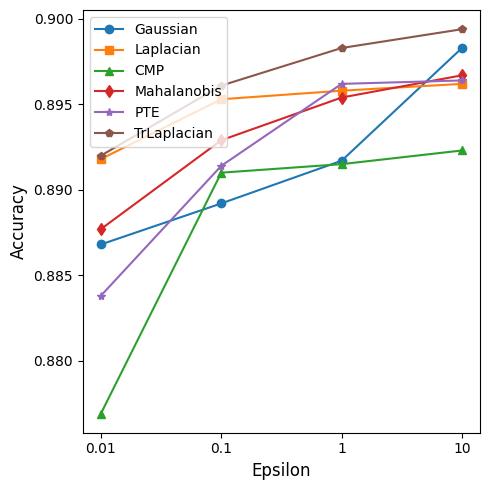
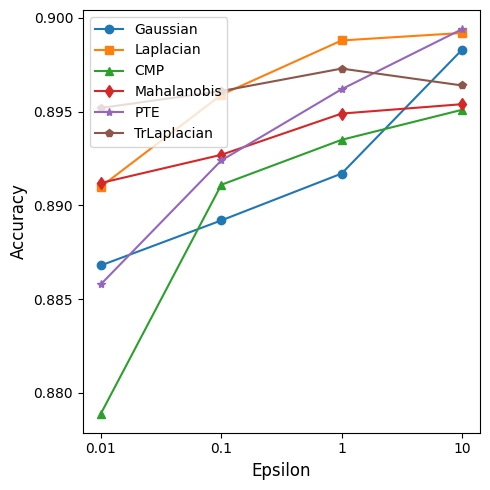
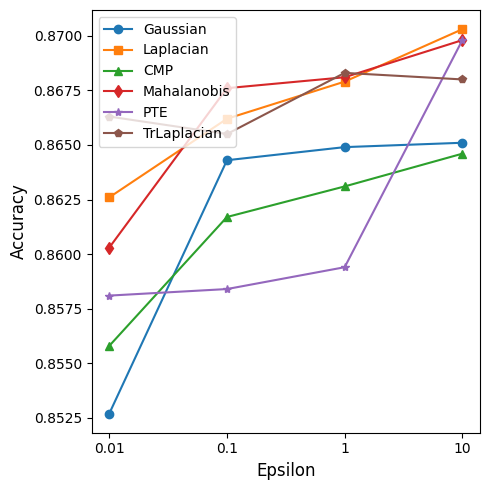
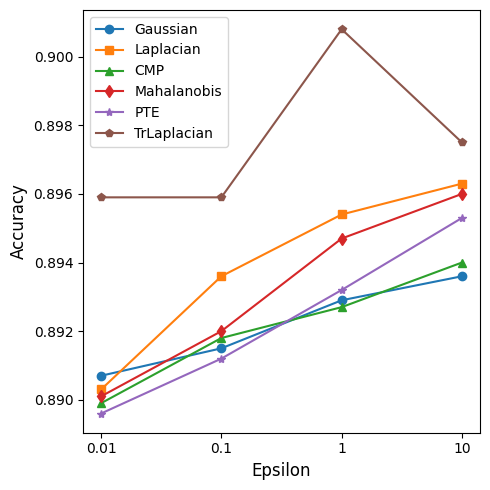
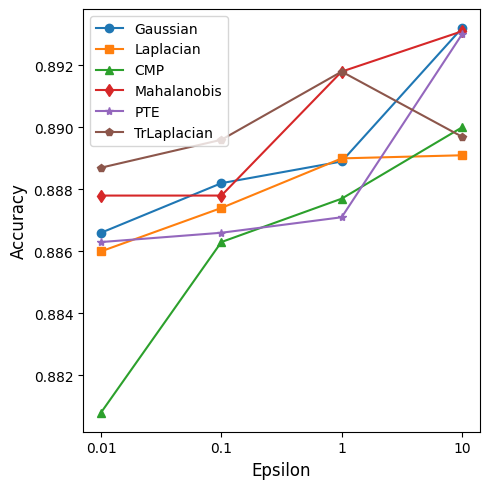
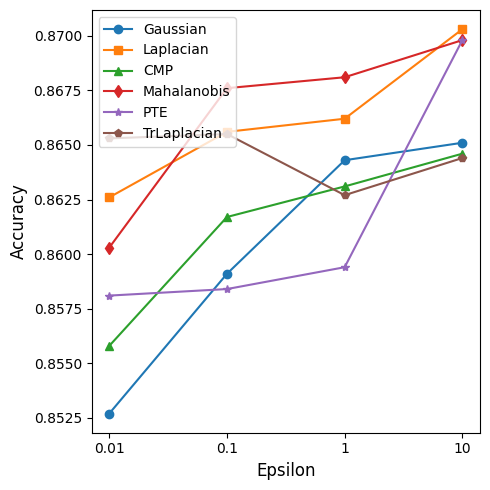

Python code for these plots, in order:
import matplotlib.pyplot as plt

data = 'sst2'
vector = 'fastText'
# 数据准备
epsilons = [0.01, 0.1, 1, 10]
Gaussian = [0.8868, 0.8892, 0.8917, 0.8983]
Laplace = [0.8918, 0.8953, 0.8958, 0.8962]
CMP = [0.8769, 0.8923, 0.891, 0.8915]
Mahalanobis = [0.8967, 0.8954, 0.8877, 0.8929]
PE = [0.8838, 0.8914, 0.8962, 0.8964]
TrLaplace = [0.892, 0.8961, 0.8983, 0.8994]
baseline_accuracy = 0.9103

Gaussian = sorted(Gaussian)
Laplace = sorted(Laplace)
CMP = sorted(CMP)
Mahalanobis = sorted(Mahalanobis)
PE = sorted(PE)

# 设置字体
plt.rc('font', family='Times New Roman')

# 创建图形对象和轴对象
fig, ax = plt.subplots(figsize=(5, 5))  # 设置宽度为6英寸，高度为8英寸
# fig, ax = plt.subplots()

# 绘制折线图
ax.plot([0, 1, 2, 3], Gaussian, marker='o', label='Gaussian')
ax.plot([0, 1, 2, 3], Laplace, marker='s', label='Laplacian')
ax.plot([0, 1, 2, 3], CMP, marker='^', label='CMP')
ax.plot([0, 1, 2, 3], Mahalanobis, marker='d', label='Mahalanobis')
ax.plot([0, 1, 2, 3], PE, marker='*', label='PTE')
ax.plot([0, 1, 2, 3], TrLaplace, marker='p', label='TrLaplacian')

# 绘制baseline
# ax.axhline(y=baseline_accuracy, color='r', linestyle='--', label='Baseline')

ax.set_xticks([0, 1, 2, 3])
ax.set_xticklabels(epsilons)

# 设置轴标签和标题
ax.set_xlabel('Epsilon', fontsize=12)
ax.set_ylabel('Accuracy', fontsize=12)
# ax.set_title('Accuracy vs Epsilon for Different Methods', fontsize=14)

# ax.legend()
ax.legend(loc='upper left')

plt.tight_layout()
plt.savefig(f'{data}-{vector}.pdf', format='pdf')
# plt.show()

data = 'sst2'
vector = 'GloVe'
# 数据准备
Gaussian = [0.8868, 0.8892, 0.8917, 0.8983]
Laplace = [0.8910, 0.8959, 0.8988, 0.8992]
CMP = [0.8789, 0.8911, 0.8951, 0.8935]
Mahalanobis = [0.8912, 0.8954, 0.8927, 0.8949]
PE = [0.8858, 0.8924, 0.8962, 0.8994]
TrLaplace = [0.8952, 0.8961, 0.8973, 0.8964]
baseline_accuracy = 0.8997

Gaussian = sorted(Gaussian)
Laplace = sorted(Laplace)
CMP = sorted(CMP)
Mahalanobis = sorted(Mahalanobis)
PE = sorted(PE)

# 设置字体
plt.rc('font', family='Times New Roman')

# 创建图形对象和轴对象
fig, ax = plt.subplots(figsize=(5, 5))  # 设置宽度为6英寸，高度为8英寸
# fig, ax = plt.subplots()

# 绘制折线图
ax.plot([0, 1, 2, 3], Gaussian, marker='o', label='Gaussian')
ax.plot([0, 1, 2, 3], Laplace, marker='s', label='Laplacian')
ax.plot([0, 1, 2, 3], CMP, marker='^', label='CMP')
ax.plot([0, 1, 2, 3], Mahalanobis, marker='d', label='Mahalanobis')
ax.plot([0, 1, 2, 3], PE, marker='*', label='PTE')
ax.plot([0, 1, 2, 3], TrLaplace, marker='p', label='TrLaplacian')

# 绘制baseline
# ax.axhline(y=baseline_accuracy, color='r', linestyle='--', label='Baseline')

ax.set_xticks([0, 1, 2, 3])
ax.set_xticklabels(epsilons)

# 设置轴标签和标题
ax.set_xlabel('Epsilon', fontsize=12)
ax.set_ylabel('Accuracy', fontsize=12)
# ax.set_title('Accuracy vs Epsilon for Different Methods', fontsize=14)

# ax.legend()
ax.legend(loc='upper left')

plt.tight_layout()
plt.savefig(f'{data}-{vector}.pdf', format='pdf')
# plt.show()

data = 'sst2'
vector = 'random'
# 数据准备
epsilons = [0.01, 0.1, 1, 10]
Gaussian = [0.8649, 0.8527, 0.8651, 0.8643]
Laplace = [0.8679, 0.8626, 0.8703, 0.8662]
CMP = [0.8617, 0.8558, 0.8646, 0.8631]
Mahalanobis = [0.8698, 0.8676, 0.8603, 0.8681]
PE = [0.8584, 0.8698, 0.8594, 0.8581]
TrLaplace = [0.8663, 0.8655, 0.8683, 0.8680]
baseline_accuracy = 0.5607

Gaussian = sorted(Gaussian)
Laplace = sorted(Laplace)
CMP = sorted(CMP)
Mahalanobis = sorted(Mahalanobis)
PE = sorted(PE)

# 设置字体
plt.rc('font', family='Times New Roman')

# 创建图形对象和轴对象
fig, ax = plt.subplots(figsize=(5, 5))  # 设置宽度为6英寸，高度为8英寸
# fig, ax = plt.subplots()

# 绘制折线图
ax.plot([0, 1, 2, 3], Gaussian, marker='o', label='Gaussian')
ax.plot([0, 1, 2, 3], Laplace, marker='s', label='Laplacian')
ax.plot([0, 1, 2, 3], CMP, marker='^', label='CMP')
ax.plot([0, 1, 2, 3], Mahalanobis, marker='d', label='Mahalanobis')
ax.plot([0, 1, 2, 3], PE, marker='*', label='PTE')
ax.plot([0, 1, 2, 3], TrLaplace, marker='p', label='TrLaplacian')

# 绘制baseline
# ax.axhline(y=baseline_accuracy, color='r', linestyle='--', label='Baseline')

ax.set_xticks([0, 1, 2, 3])
ax.set_xticklabels(epsilons)

# 设置轴标签和标题
ax.set_xlabel('Epsilon', fontsize=12)
ax.set_ylabel('Accuracy', fontsize=12)
# ax.set_title('Accuracy vs Epsilon for Different Methods', fontsize=14)

# ax.legend()
ax.legend(loc='upper left')

plt.tight_layout()
plt.savefig(f'{data}-{vector}.pdf', format='pdf')
# plt.show()

import matplotlib.pyplot as plt

data = 'ag_news'
vector = 'fastText'
# 数据准备
epsilons = [0.01, 0.1, 1, 10]
Gaussian = [0.8915, 0.8936, 0.8929, 0.8907]
Laplace = [0.8903, 0.8936, 0.8954, 0.8963]
CMP = [0.8899, 0.894, 0.8918, 0.8927]
Mahalanobis = [0.8901, 0.892, 0.896, 0.8947]
PE = [0.8912, 0.8953, 0.8932, 0.8896]
TrLaplace = [0.8959, 0.8959, 0.9008, 0.8975]
baseline_accuracy = 0.9138

Gaussian = sorted(Gaussian)
Laplace = sorted(Laplace)
CMP = sorted(CMP)
Mahalanobis = sorted(Mahalanobis)
PE = sorted(PE)

# 设置字体
plt.rc('font', family='Times New Roman')

# 创建图形对象和轴对象
fig, ax = plt.subplots(figsize=(5, 5))  # 设置宽度为6英寸，高度为8英寸
# fig, ax = plt.subplots()

# 绘制折线图
ax.plot([0, 1, 2, 3], Gaussian, marker='o', label='Gaussian')
ax.plot([0, 1, 2, 3], Laplace, marker='s', label='Laplacian')
ax.plot([0, 1, 2, 3], CMP, marker='^', label='CMP')
ax.plot([0, 1, 2, 3], Mahalanobis, marker='d', label='Mahalanobis')
ax.plot([0, 1, 2, 3], PE, marker='*', label='PTE')
ax.plot([0, 1, 2, 3], TrLaplace, marker='p', label='TrLaplacian')

# 绘制baseline
# ax.axhline(y=baseline_accuracy, color='r', linestyle='--', label='Baseline')

ax.set_xticks([0, 1, 2, 3])
ax.set_xticklabels(epsilons)

# 设置轴标签和标题
ax.set_xlabel('Epsilon', fontsize=12)
ax.set_ylabel('Accuracy', fontsize=12)
# ax.set_title('Accuracy vs Epsilon for Different Methods', fontsize=14)

# ax.legend()
ax.legend(loc='upper left')

plt.tight_layout()
plt.savefig(f'{data}-{vector}.pdf', format='pdf')
# plt.show()

data = 'ag_news'
vector = 'GloVe'
# 数据准备
epsilons = [0.01, 0.1, 1, 10]
Gaussian = [0.8866, 0.8882, 0.8889, 0.8932]
Laplace = [0.8874, 0.886, 0.8891, 0.889]
CMP = [0.8863, 0.89, 0.8808, 0.8877]
Mahalanobis = [0.8931, 0.8918, 0.8878, 0.8878]
PE = [0.8866, 0.8863, 0.8871, 0.893]
TrLaplace = [0.8887, 0.8896, 0.8918, 0.8897]
baseline_accuracy = 0.9161

Gaussian = sorted(Gaussian)
Laplace = sorted(Laplace)
CMP = sorted(CMP)
Mahalanobis = sorted(Mahalanobis)
PE = sorted(PE)

# 设置字体
plt.rc('font', family='Times New Roman')

# 创建图形对象和轴对象
fig, ax = plt.subplots(figsize=(5, 5))  # 设置宽度为6英寸，高度为8英寸
# fig, ax = plt.subplots()

# 绘制折线图
ax.plot([0, 1, 2, 3], Gaussian, marker='o', label='Gaussian')
ax.plot([0, 1, 2, 3], Laplace, marker='s', label='Laplacian')
ax.plot([0, 1, 2, 3], CMP, marker='^', label='CMP')
ax.plot([0, 1, 2, 3], Mahalanobis, marker='d', label='Mahalanobis')
ax.plot([0, 1, 2, 3], PE, marker='*', label='PTE')
ax.plot([0, 1, 2, 3], TrLaplace, marker='p', label='TrLaplacian')

# 绘制baseline
# ax.axhline(y=baseline_accuracy, color='r', linestyle='--', label='Baseline')

ax.set_xticks([0, 1, 2, 3])
ax.set_xticklabels(epsilons)

# 设置轴标签和标题
ax.set_xlabel('Epsilon', fontsize=12)
ax.set_ylabel('Accuracy', fontsize=12)
# ax.set_title('Accuracy vs Epsilon for Different Methods', fontsize=14)

# ax.legend()
ax.legend(loc='upper left')

plt.tight_layout()
plt.savefig(f'{data}-{vector}.pdf', format='pdf')
# plt.show()

data = 'ag_news'
vector = 'random'
# 数据准备
epsilons = [0.01, 0.1, 1, 10]
Gaussian = [0.8591, 0.8527, 0.8651, 0.8643]
Laplace = [0.8656, 0.8626, 0.8703, 0.8662]
CMP = [0.8617, 0.8558, 0.8646, 0.8631]
Mahalanobis = [0.8698, 0.8676, 0.8603, 0.8681]
PE = [0.8584, 0.8698, 0.8594, 0.8581]
TrLaplace = [0.8653, 0.8655, 0.8627, 0.8644]
baseline_accuracy = 0.2462

Gaussian = sorted(Gaussian)
Laplace = sorted(Laplace)
CMP = sorted(CMP)
Mahalanobis = sorted(Mahalanobis)
PE = sorted(PE)

# 设置字体
plt.rc('font', family='Times New Roman')

# 创建图形对象和轴对象
fig, ax = plt.subplots(figsize=(5, 5))  # 设置宽度为6英寸，高度为8英寸
# fig, ax = plt.subplots()

# 绘制折线图
ax.plot([0, 1, 2, 3], Gaussian, marker='o', label='Gaussian')
ax.plot([0, 1, 2, 3], Laplace, marker='s', label='Laplacian')
ax.plot([0, 1, 2, 3], CMP, marker='^', label='CMP')
ax.plot([0, 1, 2, 3], Mahalanobis, marker='d', label='Mahalanobis')
ax.plot([0, 1, 2, 3], PE, marker='*', label='PTE')
ax.plot([0, 1, 2, 3], TrLaplace, marker='p', label='TrLaplacian')

# 绘制baseline
# ax.axhline(y=baseline_accuracy, color='r', linestyle='--', label='Baseline')

ax.set_xticks([0, 1, 2, 3])
ax.set_xticklabels(epsilons)

# 设置轴标签和标题
ax.set_xlabel('Epsilon', fontsize=12)
ax.set_ylabel('Accuracy', fontsize=12)
# ax.set_title('Accuracy vs Epsilon for Different Methods', fontsize=14)

# ax.legend()
ax.legend(loc='upper left')

plt.tight_layout()
plt.savefig(f'{data}-{vector}.pdf', format='pdf')
# plt.show()
